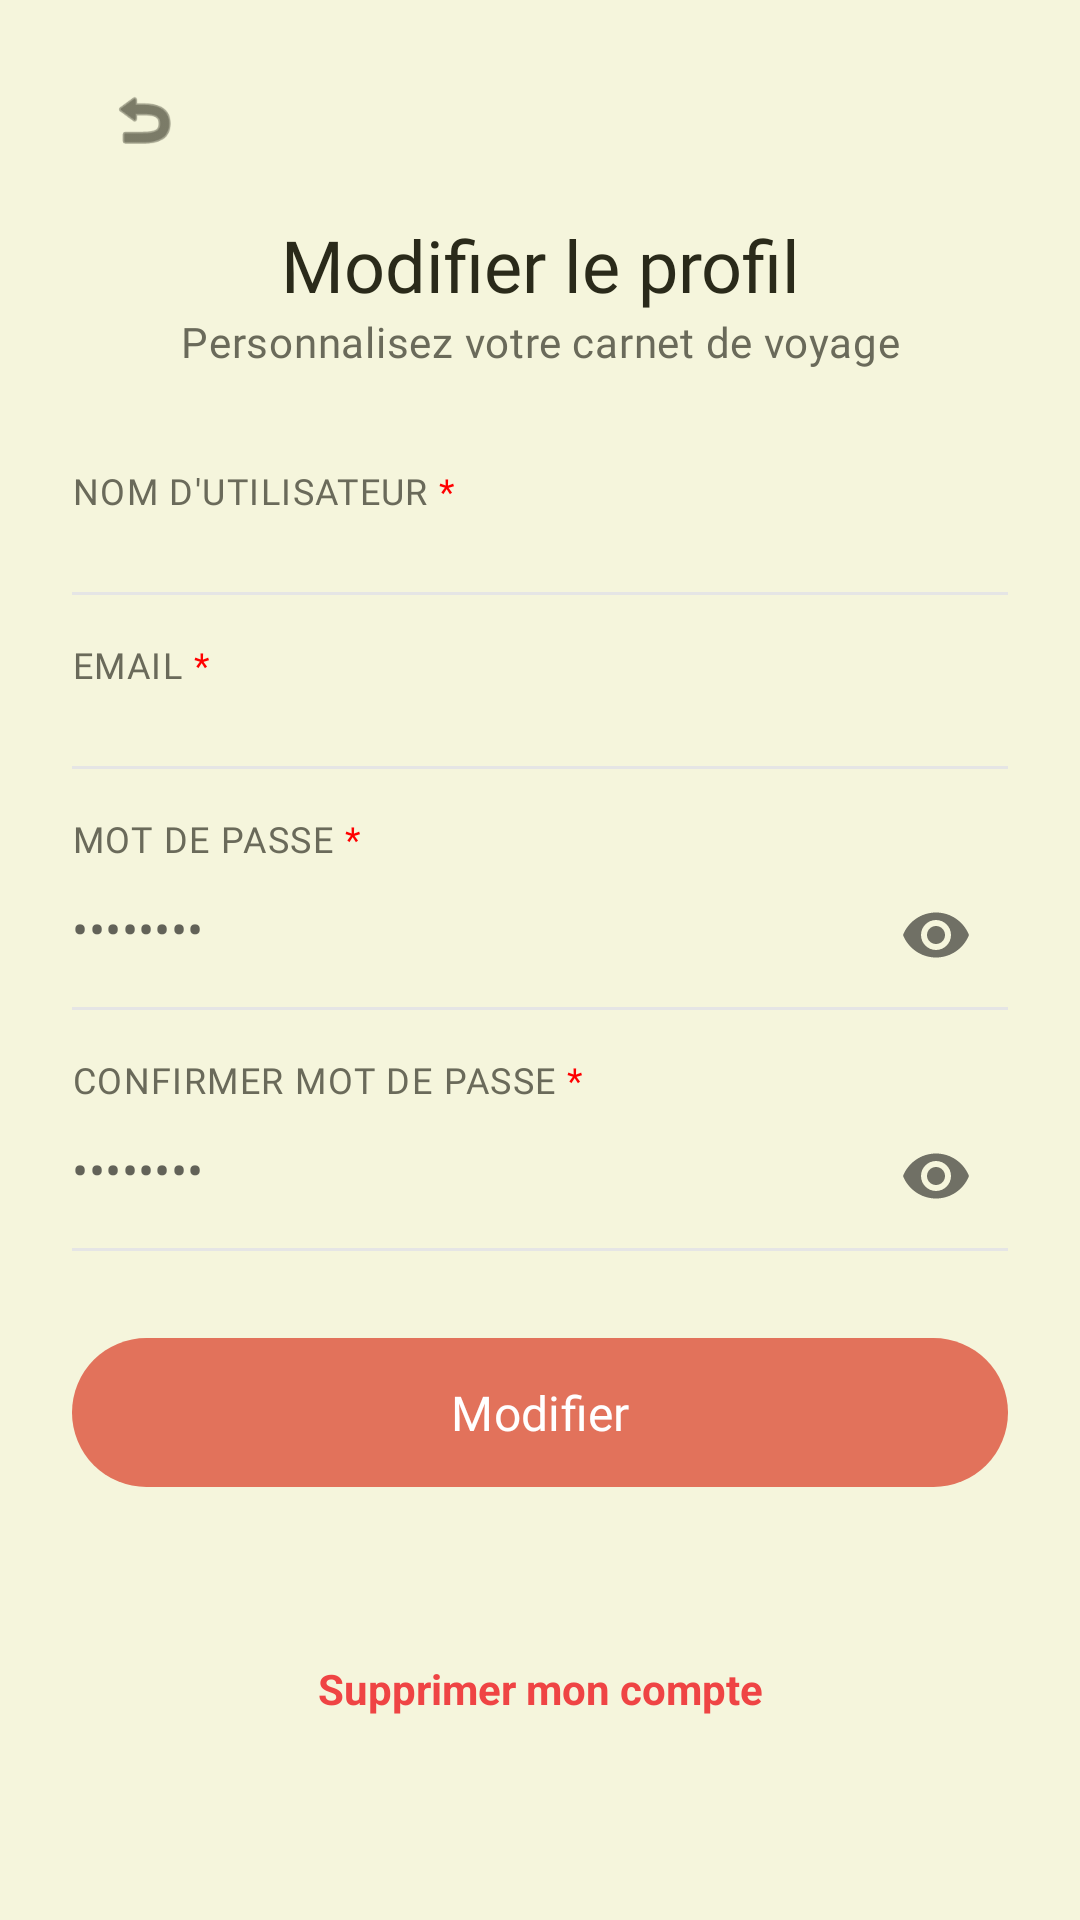

Android layout source for this screen:
<!-- AndroidManifest.xml: application theme Theme.TravelApp -->
<!-- res/layout/fragment_edit_profile.xml -->
<?xml version="1.0" encoding="utf-8"?>
<ScrollView xmlns:android="http://schemas.android.com/apk/res/android"
    xmlns:app="http://schemas.android.com/apk/res-auto"
    xmlns:tools="http://schemas.android.com/tools"
    android:layout_width="match_parent"
    android:layout_height="match_parent"
    android:background="@color/background"
    android:fillViewport="true">

    <androidx.constraintlayout.widget.ConstraintLayout
        android:layout_width="match_parent"
        android:layout_height="wrap_content"
        android:paddingHorizontal="24dp"
        android:paddingVertical="16dp">

        <ImageView
            android:id="@+id/btnBack"
            style="@style/Widget.TravelApp.Icon.Back"
            app:layout_constraintTop_toTopOf="parent"
            app:layout_constraintStart_toStartOf="parent" />

        <TextView
            android:id="@+id/tvEditTitle"
            android:layout_width="0dp"
            android:layout_height="wrap_content"
            android:text="@string/edit_profile_title"
            android:textAlignment="center"
            android:textAppearance="@style/TextAppearance.TravelApp.HeadlineMedium"
            android:layout_marginTop="8dp"
            app:layout_constraintTop_toBottomOf="@id/btnBack"
            app:layout_constraintStart_toStartOf="parent"
            app:layout_constraintEnd_toEndOf="parent" />

        <TextView
            android:id="@+id/tvEditSubtitle"
            android:layout_width="0dp"
            android:layout_height="wrap_content"
            android:text="@string/edit_profile_subtitle"
            android:textAlignment="center"
            android:textAppearance="@style/TextAppearance.TravelApp.BodyMedium"
            android:textColor="@color/text_secondary"
            app:layout_constraintTop_toBottomOf="@id/tvEditTitle"
            app:layout_constraintStart_toStartOf="parent"
            app:layout_constraintEnd_toEndOf="parent" />

        <TextView
            android:id="@+id/tvLoginLabel"
            style="@style/Widget.TravelApp.TextView.InputLabel"
            android:text="@string/label_username"
            android:layout_marginTop="32dp"
            app:layout_constraintTop_toBottomOf="@id/tvEditSubtitle"
            app:layout_constraintStart_toStartOf="parent" />

        <com.google.android.material.textfield.TextInputLayout
            android:id="@+id/tilLogin"
            style="@style/Widget.TravelApp.TextInputLayout.Line"
            android:layout_width="match_parent"
            android:layout_height="wrap_content"
            app:layout_constraintTop_toBottomOf="@id/tvLoginLabel">

            <com.google.android.material.textfield.TextInputEditText
                android:id="@+id/etLogin"
                style="@style/Widget.TravelApp.TextInputEditText.Line"
                android:layout_width="match_parent"
                android:layout_height="wrap_content"
                android:inputType="text" />
        </com.google.android.material.textfield.TextInputLayout>

        <View style="@style/Widget.TravelApp.View.Divider"
            app:layout_constraintTop_toBottomOf="@id/tilLogin" />

        <TextView
            android:id="@+id/tvEmailLabel"
            style="@style/Widget.TravelApp.TextView.InputLabel"
            android:text="@string/label_email"
            android:layout_marginTop="16dp"
            app:layout_constraintTop_toBottomOf="@id/tilLogin"
            app:layout_constraintStart_toStartOf="parent" />

        <com.google.android.material.textfield.TextInputLayout
            android:id="@+id/tilEmail"
            style="@style/Widget.TravelApp.TextInputLayout.Line"
            android:layout_width="match_parent"
            android:layout_height="wrap_content"
            app:layout_constraintTop_toBottomOf="@id/tvEmailLabel">

            <com.google.android.material.textfield.TextInputEditText
                android:id="@+id/etEmail"
                style="@style/Widget.TravelApp.TextInputEditText.Line"
                android:layout_width="match_parent"
                android:layout_height="wrap_content"
                android:inputType="textEmailAddress" />
        </com.google.android.material.textfield.TextInputLayout>

        <View style="@style/Widget.TravelApp.View.Divider"
            app:layout_constraintTop_toBottomOf="@id/tilEmail" />

        <TextView
            android:id="@+id/tvPasswordLabel"
            style="@style/Widget.TravelApp.TextView.InputLabel"
            android:text="@string/label_password"
            android:layout_marginTop="16dp"
            app:layout_constraintTop_toBottomOf="@id/tilEmail"
            app:layout_constraintStart_toStartOf="parent" />

        <com.google.android.material.textfield.TextInputLayout
            android:id="@+id/tilPassword"
            style="@style/Widget.TravelApp.TextInputLayout.Line"
            android:layout_width="match_parent"
            android:layout_height="wrap_content"
            app:passwordToggleEnabled="true"
            app:layout_constraintTop_toBottomOf="@id/tvPasswordLabel">

            <com.google.android.material.textfield.TextInputEditText
                android:id="@+id/etPassword"
                style="@style/Widget.TravelApp.TextInputEditText.Line"
                android:layout_width="match_parent"
                android:layout_height="wrap_content"
                android:hint="••••••••"
                android:inputType="textPassword" />
        </com.google.android.material.textfield.TextInputLayout>

        <View style="@style/Widget.TravelApp.View.Divider"
            app:layout_constraintTop_toBottomOf="@id/tilPassword" />

        <TextView
            android:id="@+id/tvConfirmPasswordLabel"
            style="@style/Widget.TravelApp.TextView.InputLabel"
            android:text="@string/label_confirm_password"
            android:layout_marginTop="16dp"
            app:layout_constraintTop_toBottomOf="@id/tilPassword"
            app:layout_constraintStart_toStartOf="parent" />

        <com.google.android.material.textfield.TextInputLayout
            android:id="@+id/tilConfirmPassword"
            style="@style/Widget.TravelApp.TextInputLayout.Line"
            android:layout_width="match_parent"
            android:layout_height="wrap_content"
            app:passwordToggleEnabled="true"
            app:layout_constraintTop_toBottomOf="@id/tvConfirmPasswordLabel">

            <com.google.android.material.textfield.TextInputEditText
                android:id="@+id/etConfirmPassword"
                style="@style/Widget.TravelApp.TextInputEditText.Line"
                android:layout_width="match_parent"
                android:layout_height="wrap_content"
                android:hint="••••••••"
                android:inputType="textPassword" />
        </com.google.android.material.textfield.TextInputLayout>

        <View style="@style/Widget.TravelApp.View.Divider"
            app:layout_constraintTop_toBottomOf="@id/tilConfirmPassword" />

        <com.google.android.material.button.MaterialButton
            android:id="@+id/btnUpdate"
            style="@style/Widget.TravelApp.Button.Primary"
            android:layout_width="match_parent"
            android:layout_height="wrap_content"
            android:text="@string/btn_update_profile"
            android:layout_marginTop="24dp"
            app:layout_constraintTop_toBottomOf="@id/tilConfirmPassword" />

        <TextView
            android:id="@+id/tvDeleteAccount"
            android:layout_width="wrap_content"
            android:layout_height="wrap_content"
            android:text="@string/btn_delete_account"
            android:textColor="#EF4444"
            android:textStyle="bold"
            android:layout_marginTop="16dp"
            android:layout_marginBottom="16dp"
            app:layout_constraintTop_toBottomOf="@id/btnUpdate"
            app:layout_constraintBottom_toBottomOf="parent"
            app:layout_constraintStart_toStartOf="parent"
            app:layout_constraintEnd_toEndOf="parent" />

    </androidx.constraintlayout.widget.ConstraintLayout>
</ScrollView>
<!-- resources referenced by this layout -->
<resources>
  <color name="background">#F5F5DC</color>
  <color name="text_secondary">#6A6A5A</color>
  <string name="btn_delete_account">Supprimer mon compte</string>
  <string name="btn_update_profile">Modifier</string>
  <string name="edit_profile_subtitle">Personnalisez votre carnet de voyage</string>
  <string name="edit_profile_title">Modifier le profil</string>
  <string name="label_confirm_password">CONFIRMER MOT DE PASSE <font color="#FF0000">*</font></string>
  <string name="label_email">EMAIL <font color="#FF0000">*</font></string>
  <string name="label_password">MOT DE PASSE <font color="#FF0000">*</font></string>
  <string name="label_username">NOM D\'UTILISATEUR <font color="#FF0000">*</font></string>
  <style name="Widget.TravelApp.Icon.Back" parent="">
          <item name="android:layout_width">48dp</item>
          <item name="android:layout_height">48dp</item>
          <item name="android:padding">12dp</item>
          <item name="android:src">@android:drawable/ic_menu_revert</item>
          <item name="tint">@color/text_primary</item>
      </style>
  <style name="Widget.TravelApp.TextInputEditText.Line" parent="Widget.MaterialComponents.TextInputEditText.FilledBox">
          <item name="android:minHeight">0dp</item>
          <item name="android:paddingStart">0dp</item>
          <item name="android:paddingTop">0dp</item>
          <item name="android:paddingBottom">4dp</item>
      </style>
  <style name="Widget.TravelApp.TextInputLayout.Line" parent="Widget.MaterialComponents.TextInputLayout.FilledBox">
          <item name="boxBackgroundMode">none</item>
          <item name="hintEnabled">false</item>
      </style>
  <style name="Widget.TravelApp.TextView.InputLabel">
          <item name="android:layout_width">wrap_content</item>
          <item name="android:layout_height">wrap_content</item>
          <item name="android:textAppearance">@style/TextAppearance.TravelApp.LabelLarge</item>
      </style>
  <style name="Widget.TravelApp.View.Divider">
          <item name="android:layout_width">match_parent</item>
          <item name="android:layout_height">1dp</item>
          <item name="android:background">#E5E5E5</item>
      </style>
  <color name="text_primary">#2A2A1A</color>
  <color name="primary">#E2725B</color>
  <color name="on_primary">#FFFFFF</color>
  <style name="ShapeAppearance.TravelApp.Pill" parent="">
          <item name="cornerFamily">rounded</item>
          <item name="cornerSize">50%</item>
      </style>
  <color name="ripple_primary">#33E2725B</color>
  <color name="primary_dark">#8B3A2A</color>
  <color name="secondary">#84A98C</color>
  <color name="secondary_dark">#2D4A38</color>
  <color name="on_secondary">#FFFFFF</color>
  <color name="surface">#FAFAF0</color>
  <color name="on_background">#2A2A1A</color>
  <color name="on_surface">#2A2A1A</color>
  <color name="error">#B00020</color>
  <color name="on_error">#FFFFFF</color>
  <style name="ShapeAppearance.TravelApp.Small" parent="">
          <item name="cornerFamily">rounded</item>
          <item name="cornerSize">8dp</item>
      </style>
  <style name="ShapeAppearance.TravelApp.Medium" parent="">
          <item name="cornerFamily">rounded</item>
          <item name="cornerSize">16dp</item>
      </style>
  <style name="ShapeAppearance.TravelApp.Large" parent="">
          <item name="cornerFamily">rounded</item>
          <item name="cornerSize">24dp</item>
      </style>
  <style name="Widget.TravelApp.Button.Text" parent="Widget.MaterialComponents.Button.TextButton">
          <item name="android:textColor">@color/primary</item>
          <item name="android:textAppearance">@style/TextAppearance.TravelApp.TitleMedium</item>
      </style>
  <color name="text_hint">#A0A08A</color>
  <color name="divider">#DDDDC8</color>
</resources>
